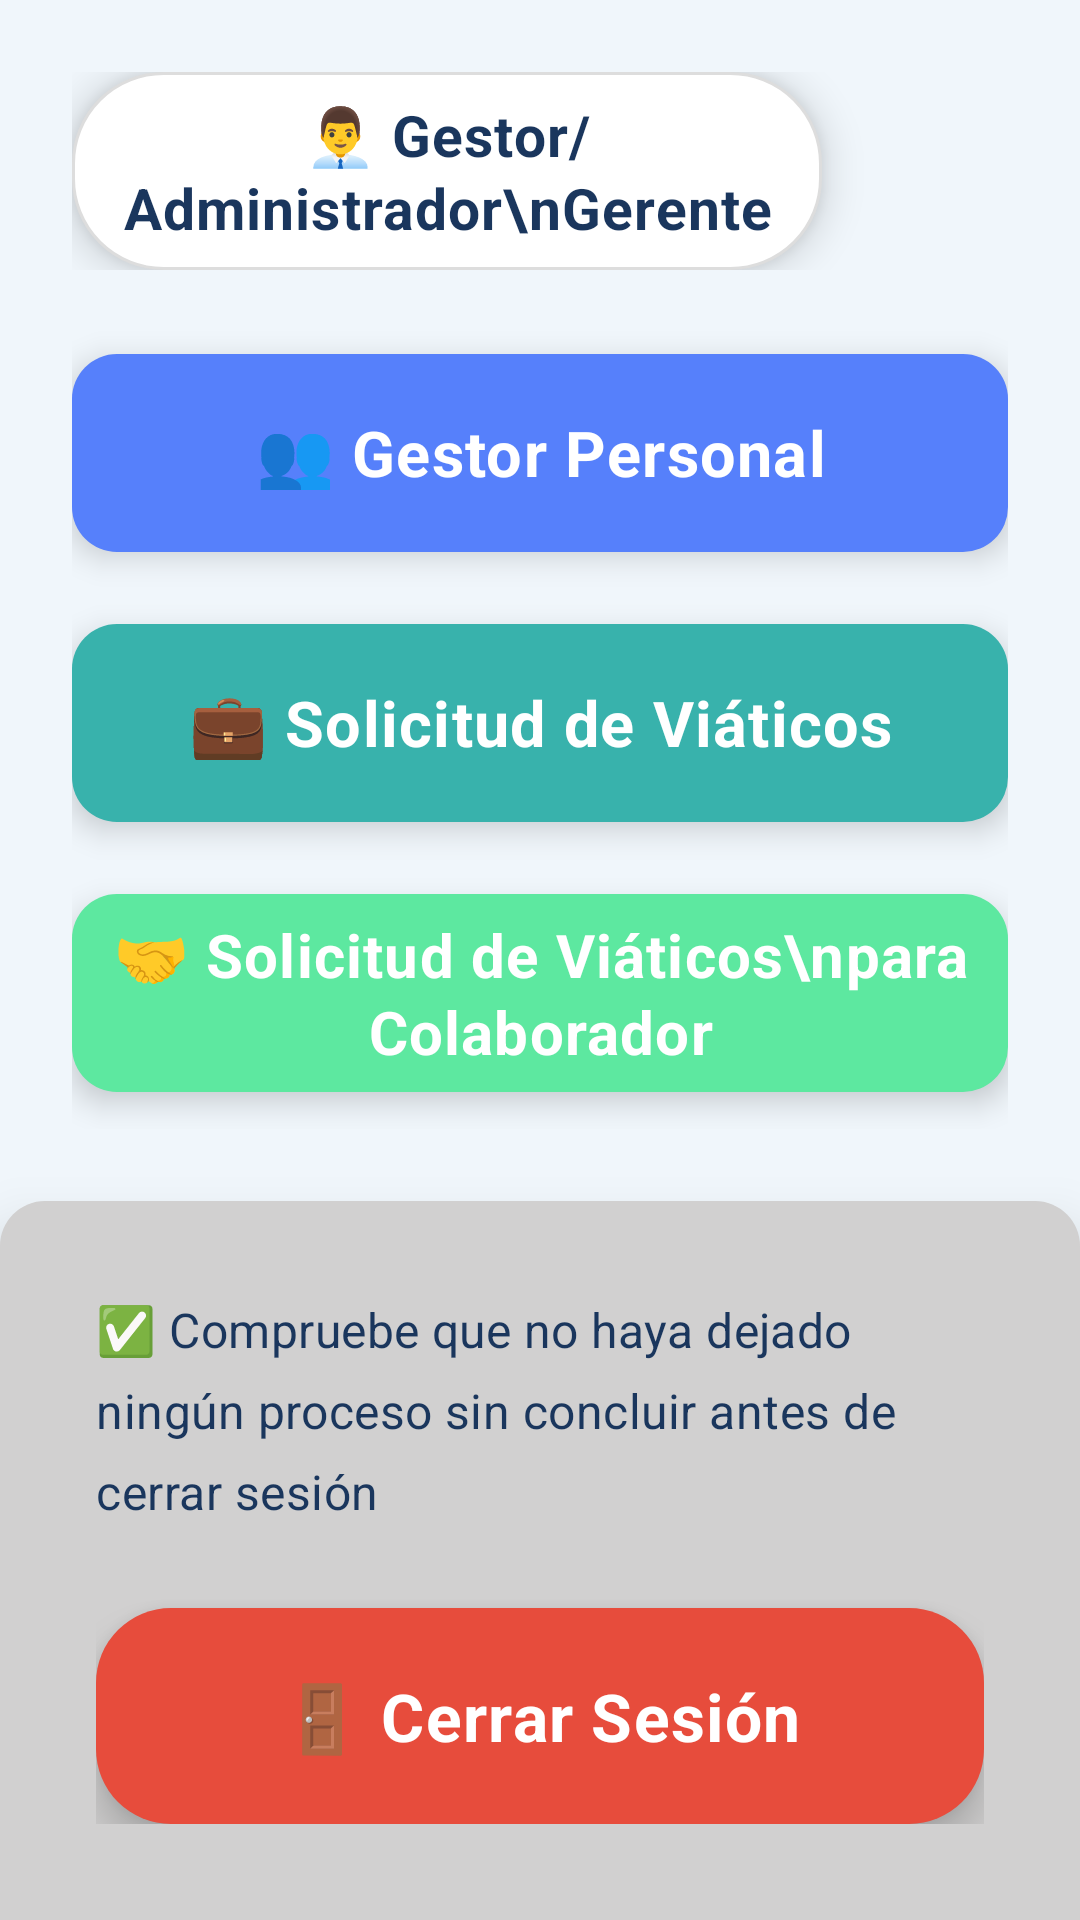

The Android layout XML behind this screen, and the referenced resources:
<!-- AndroidManifest.xml: application theme AppTheme -->
<!-- res/layout/activity_gestor_gerente.xml -->
<?xml version="1.0" encoding="utf-8"?>
<LinearLayout xmlns:android="http://schemas.android.com/apk/res/android"
    android:layout_width="match_parent"
    android:layout_height="match_parent"
    android:orientation="vertical"
    android:background="#F0F6FB">

    <LinearLayout
        android:layout_width="match_parent"
        android:layout_height="0dp"
        android:layout_weight="1"
        android:orientation="vertical"
        android:padding="24dp">

        <LinearLayout
            android:layout_width="match_parent"
            android:layout_height="wrap_content"
            android:layout_marginBottom="28dp"
            android:orientation="horizontal"
            android:gravity="center_vertical">

            <TextView
                android:id="@+id/textViewTitle"
                android:layout_width="0dp"
                android:layout_height="66dp"
                android:layout_marginEnd="16dp"
                android:layout_weight="1"
                android:background="@drawable/white_title_background"
                android:elevation="8dp"
                android:gravity="center"
                android:text="👨‍💼 Gestor/Administrador\nGerente"
                android:textColor="#1A365D"
                android:textSize="19sp"
                android:textStyle="bold"
                android:letterSpacing="0.02"
                android:lineSpacingExtra="2dp" />

            <ImageView
                android:id="@+id/iconoNotificaciones"
                android:layout_width="46dp"
                android:layout_height="46dp"
                android:src="@drawable/sinnotificacion"
                android:clickable="true"
                android:focusable="true"
                android:background="?android:attr/selectableItemBackgroundBorderless"
                android:scaleType="centerInside"
                android:padding="4dp"
                android:elevation="2dp" />

        </LinearLayout>

        <TextView
            android:id="@+id/buttonGestorPersonal"
            android:layout_width="match_parent"
            android:layout_height="66dp"
            android:layout_marginBottom="24dp"
            android:background="@drawable/blue_button_background"
            android:elevation="6dp"
            android:gravity="center"
            android:text="👥 Gestor Personal"
            android:textColor="#FFFFFF"
            android:textSize="21sp"
            android:textStyle="bold"
            android:clickable="true"
            android:focusable="true"
            android:letterSpacing="0.02" />

        <TextView
            android:id="@+id/buttonSolicitudViaticos"
            android:layout_width="match_parent"
            android:layout_height="66dp"
            android:layout_marginBottom="24dp"
            android:background="@drawable/teal_rounded_background"
            android:elevation="6dp"
            android:gravity="center"
            android:text="💼 Solicitud de Viáticos"
            android:textColor="#FFFFFF"
            android:textSize="21sp"
            android:textStyle="bold"
            android:clickable="true"
            android:focusable="true"
            android:letterSpacing="0.02" />

        <TextView
            android:id="@+id/buttonSolicitudViaticosColaborador"
            android:layout_width="match_parent"
            android:layout_height="66dp"
            android:layout_marginBottom="24dp"
            android:background="@drawable/green_button_background"
            android:elevation="6dp"
            android:gravity="center"
            android:text="🤝 Solicitud de Viáticos\npara Colaborador"
            android:textColor="#FFFFFF"
            android:textSize="20sp"
            android:textStyle="bold"
            android:clickable="true"
            android:focusable="true"
            android:letterSpacing="0.02"
            android:lineSpacingExtra="2dp" />

    </LinearLayout>

    <LinearLayout
        android:layout_width="match_parent"
        android:layout_height="wrap_content"
        android:background="@drawable/bottom_info_background"
        android:elevation="12dp"
        android:orientation="vertical"
        android:padding="32dp">

        <TextView
            android:layout_width="match_parent"
            android:layout_height="wrap_content"
            android:layout_marginBottom="28dp"
            android:lineSpacingExtra="8dp"
            android:text="✅ Compruebe que no haya dejado ningún proceso sin concluir antes de cerrar sesión"
            android:textColor="#1A365D"
            android:textSize="16sp"
            android:letterSpacing="0.01" />

        <TextView
            android:id="@+id/buttonCerrarSesion"
            android:layout_width="match_parent"
            android:layout_height="72dp"
            android:background="@drawable/button_red_background"
            android:clickable="true"
            android:elevation="8dp"
            android:focusable="true"
            android:gravity="center"
            android:text="🚪 Cerrar Sesión"
            android:textColor="#FFFFFF"
            android:textSize="22sp"
            android:textStyle="bold"
            android:letterSpacing="0.02" />

    </LinearLayout>

</LinearLayout>
<!-- resources referenced by this layout -->
<resources>
  <!-- drawable blue_button_background (drawable) -->
  <?xml version="1.0" encoding="utf-8"?>
  <shape xmlns:android="http://schemas.android.com/apk/res/android"
      android:shape="rectangle">
      <solid android:color="#5680FB" />
      <corners android:radius="15dp" />
  </shape>
  <!-- drawable bottom_info_background (drawable) -->
  <?xml version="1.0" encoding="utf-8"?>
  <shape xmlns:android="http://schemas.android.com/apk/res/android"
      android:shape="rectangle">
      <solid android:color="#D1D0D0" />
      <corners
          android:topLeftRadius="15dp"
          android:topRightRadius="15dp"
          android:bottomLeftRadius="0dp"
          android:bottomRightRadius="0dp" />
  </shape>
  <!-- drawable button_red_background (drawable) -->
  <?xml version="1.0" encoding="utf-8"?>
  <shape xmlns:android="http://schemas.android.com/apk/res/android">
      <solid android:color="#E74C3C" />
      <corners android:radius="25dp" />
  </shape>
  <!-- drawable green_button_background (drawable) -->
  <?xml version="1.0" encoding="utf-8"?>
  <shape xmlns:android="http://schemas.android.com/apk/res/android"
      android:shape="rectangle">
      <solid android:color="#5DE8A0" />
      <corners android:radius="15dp" />
  </shape>
  <!-- drawable teal_rounded_background (drawable) -->
  <?xml version="1.0" encoding="utf-8"?>
  <shape xmlns:android="http://schemas.android.com/apk/res/android">
      <solid android:color="#38B2AC" />
      <corners android:radius="15dp" />
  </shape>
  <!-- drawable white_title_background (drawable) -->
  <?xml version="1.0" encoding="utf-8"?>
  <shape xmlns:android="http://schemas.android.com/apk/res/android">
      <solid android:color="#FFFFFF" />
      <corners android:radius="30dp" />
      <stroke android:width="1dp" android:color="#DDDDDD" />
  </shape>
  <style name="AppTheme" parent="Theme.AppCompat.Light.NoActionBar">
          <item name="colorPrimary">@color/colorPrimary</item>
          <item name="colorPrimaryDark">@color/colorPrimaryDark</item>
          <item name="colorAccent">@color/colorAccent</item>
      </style>
  <color name="colorPrimary">#808080</color>
  <color name="colorPrimaryDark">#606060</color>
  <color name="colorAccent">#FF4081</color>
</resources>
